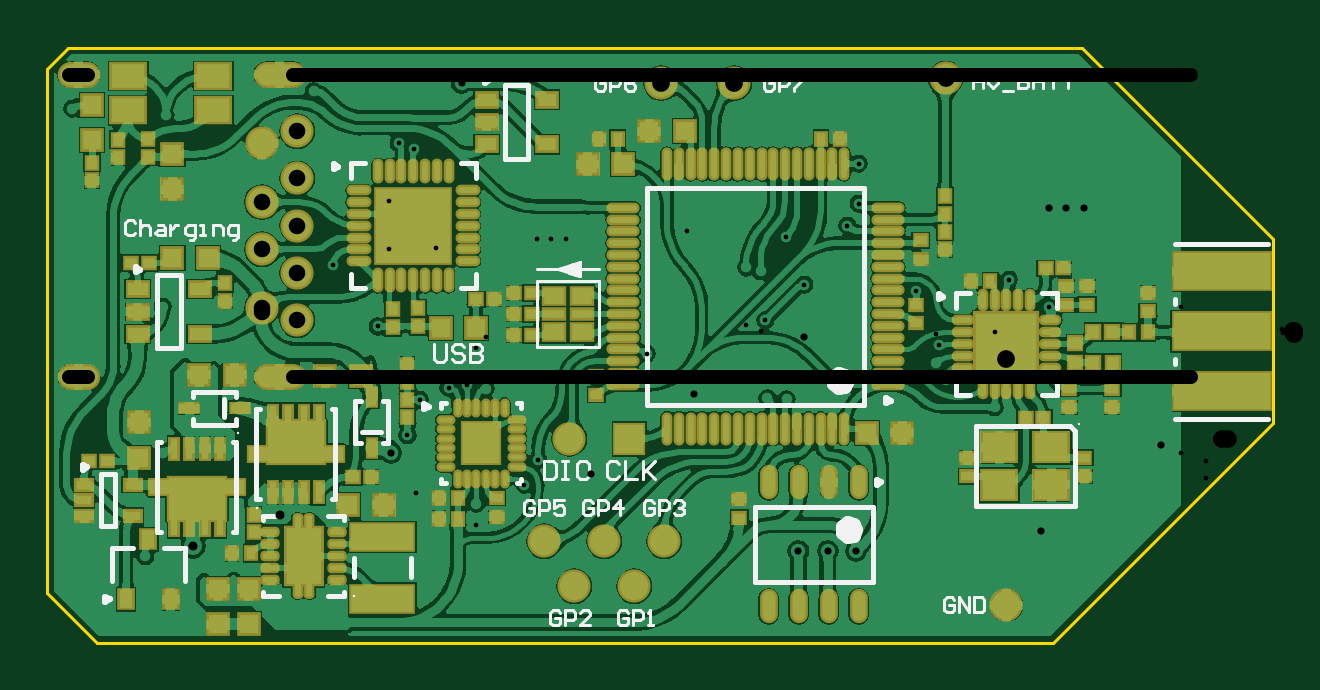
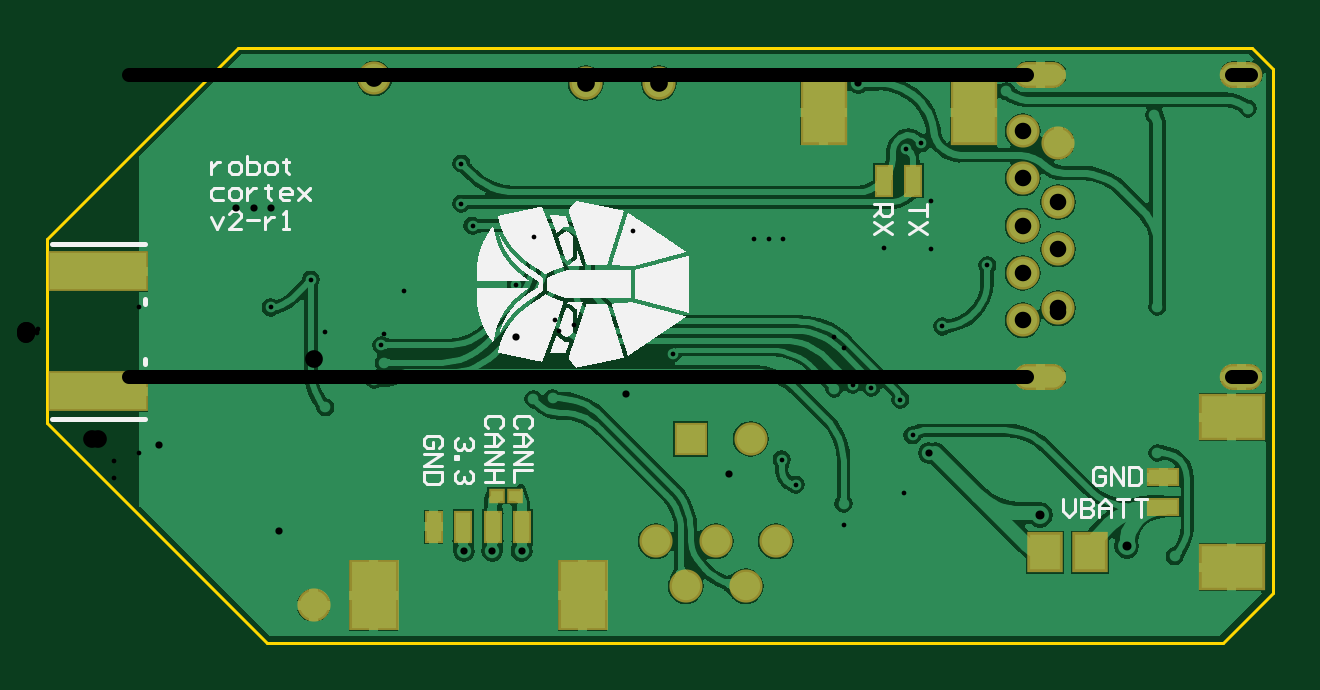
Circuit board: 12 layer files. Board 51.9 x 25.2 mm.
- drill: pcb-RoundHoles-Plated.TXT (1470 bytes)
- drill: pcb-SlotHoles-Plated.TXT (218 bytes)
- bottom_copper: pcb.GBL (68441 bytes)
- bottom_silk: pcb.GBO (127460 bytes)
- paste: pcb.GBP (960 bytes)
- bottom_mask: pcb.GBS (1585 bytes)
- outline: pcb.GKO (507 bytes)
- outline: pcb.GM1 (273 bytes)
- top_copper: pcb.GTL (203034 bytes)
- top_silk: pcb.GTO (10304 bytes)
- paste: pcb.GTP (8529 bytes)
- top_mask: pcb.GTS (9319 bytes)

=== drill: pcb-RoundHoles-Plated.TXT ===
M48
;Layer_Color=9474304
;FILE_FORMAT=2:5
INCH,LZ
;TYPE=PLATED
T1F00S00C0.00787
T2F00S00C0.01200
T3F00S00C0.01500
T5F00S00C0.02756
T6F00S00C0.02953
%
T01
X-0047516Y0008569
X-0040846Y0003964
X-0059239Y-0002355
X-0059679Y-000522
X-0058104Y-0008137
X-0049924Y-00127
X-0063071Y0006648
X-0081643Y0007745
X-0088896Y001
X-0091338Y001063
X-0084646Y0015733
X-0074455Y0017581
X-0072573Y0021225
Y0027928
X-0101117Y0016713
X-0121349Y0015343
X-0123803
X-0126241Y0015288
X-0143003Y0013871
X-0150787Y0013644
Y0021745
X-0149261Y0031349
X-0146643Y0030297
X-01634Y004
X-01881Y0036
X-02037Y00371
X-018859Y0004056
Y-0020289
X-01915Y-00375
X-0146329Y-0026974
X-014632Y-0024404
Y-0021688
X-0147791Y-0017323
X-0145743Y-0011423
X-0140949Y-0009409
X-0137861Y-0008947
X-0134712Y-000955
X-0125984Y-0021391
X-0128347Y-0025591
X-0136286Y-002874
Y-0032308
X-0152756Y0000787
X-0160236Y0011024
X-0107859Y-0003744
X-0088174Y0001832
X-00878Y-00112
X-00846Y-00113
T02
X-0042246Y-0033366
X-0022174Y-0018895
X-0035039Y0020545
X-0037955Y0020556
X-0040871Y0020545
X-0081643Y-000955
X-00799Y-00222
X-0077753Y-0036588
X-0072993
X-0082634
X-0100069Y-0010447
X-0117255Y-0023733
X-0150556Y-0020289
X-0138776Y0041339
T03
X-0183465Y-0035827
X-0169095Y-0030577
T05
X-0172047Y0003801
X-0166142Y0001832
Y0009707
Y0017581
Y0025455
Y0033329
X-0172047Y003136
Y0021518
Y0013644
T06
X-0047955Y-004568
X-011Y-00425
X-012
X-0115Y-0035
X-0105
X-0125
X-012081Y-0017947
X-011081
X-0105512Y0041339
X-0093307
X-0058104Y0042126
M30

=== drill: pcb-SlotHoles-Plated.TXT (218 bytes, source withheld) ===
=== bottom_copper: pcb.GBL (68441 bytes, source omitted) ===
=== bottom_silk: pcb.GBO (127460 bytes, source omitted) ===
=== paste: pcb.GBP ===
G04*
G04 #@! TF.GenerationSoftware,Altium Limited,Altium Designer,20.1.14 (287)*
G04*
G04 Layer_Color=128*
%FSLAX25Y25*%
%MOIN*%
G70*
G04*
G04 #@! TF.SameCoordinates,2AB0D3F0-F82E-4911-9630-DE43A68CCE8E*
G04*
G04*
G04 #@! TF.FilePolarity,Positive*
G04*
G01*
G75*
%ADD18R,0.01968X0.01772*%
%ADD25R,0.16000X0.06000*%
%ADD113R,0.05118X0.05906*%
%ADD114R,0.10236X0.07087*%
%ADD115R,0.04724X0.02362*%
%ADD116R,0.07087X0.10236*%
%ADD117R,0.02362X0.04724*%
%ADD118R,0.07480X0.11024*%
G54D18*
X-78518Y-27384D02*
D03*
X-81471D02*
D03*
G54D25*
X-12048Y-10000D02*
D03*
Y10000D02*
D03*
G54D113*
X-177416Y-36851D02*
D03*
X-169936D02*
D03*
G54D114*
X-201000Y-39300D02*
D03*
Y-14300D02*
D03*
G54D115*
X-189583Y-29261D02*
D03*
Y-24339D02*
D03*
G54D116*
X-157964Y36525D02*
D03*
X-132964D02*
D03*
G54D117*
X-147924Y25108D02*
D03*
X-143003D02*
D03*
X-82753Y-32630D02*
D03*
X-67989D02*
D03*
X-72910D02*
D03*
X-77832D02*
D03*
G54D118*
X-57950Y-44047D02*
D03*
X-92792D02*
D03*
M02*

=== bottom_mask: pcb.GBS ===
G04*
G04 #@! TF.GenerationSoftware,Altium Limited,Altium Designer,20.1.14 (287)*
G04*
G04 Layer_Color=16711935*
%FSLAX25Y25*%
%MOIN*%
G70*
G04*
G04 #@! TF.SameCoordinates,2AB0D3F0-F82E-4911-9630-DE43A68CCE8E*
G04*
G04*
G04 #@! TF.FilePolarity,Negative*
G04*
G01*
G75*
%ADD58R,0.02769X0.02572*%
%ADD65R,0.16800X0.06800*%
%ADD93O,0.07099X0.04343*%
%ADD94O,0.08674X0.04343*%
%ADD95C,0.05524*%
%ADD96R,0.05524X0.05524*%
%ADD119R,0.05918X0.06706*%
%ADD120R,0.11036X0.07887*%
%ADD121R,0.05524X0.03162*%
%ADD122R,0.07887X0.11036*%
%ADD123R,0.03162X0.05524*%
%ADD124R,0.08280X0.11824*%
G54D58*
X-78518Y-27384D02*
D03*
X-81471D02*
D03*
G54D65*
X-12048Y-10000D02*
D03*
Y10000D02*
D03*
G54D93*
X-202559Y42777D02*
D03*
Y-7616D02*
D03*
G54D94*
X-169095Y42777D02*
D03*
Y-7616D02*
D03*
G54D95*
X-166142Y1832D02*
D03*
Y9707D02*
D03*
Y17581D02*
D03*
Y25455D02*
D03*
Y33329D02*
D03*
X-172047Y21518D02*
D03*
Y31360D02*
D03*
Y13644D02*
D03*
Y3801D02*
D03*
X-105000Y-35000D02*
D03*
X-110000Y-42500D02*
D03*
X-115000Y-35000D02*
D03*
X-125000D02*
D03*
X-105512Y41339D02*
D03*
X-120000Y-42500D02*
D03*
X-93307Y41339D02*
D03*
X-47955Y-45680D02*
D03*
X-58104Y42126D02*
D03*
X-120810Y-17947D02*
D03*
G54D96*
X-110810D02*
D03*
G54D119*
X-177416Y-36851D02*
D03*
X-169936D02*
D03*
G54D120*
X-201000Y-39300D02*
D03*
Y-14300D02*
D03*
G54D121*
X-189583Y-29261D02*
D03*
Y-24339D02*
D03*
G54D122*
X-157964Y36525D02*
D03*
X-132964D02*
D03*
G54D123*
X-147924Y25108D02*
D03*
X-143003D02*
D03*
X-82753Y-32630D02*
D03*
X-67989D02*
D03*
X-72910D02*
D03*
X-77832D02*
D03*
G54D124*
X-57950Y-44047D02*
D03*
X-92792D02*
D03*
M02*

=== outline: pcb.GKO ===
G04*
G04 #@! TF.GenerationSoftware,Altium Limited,Altium Designer,20.1.14 (287)*
G04*
G04 Layer_Color=16711935*
%FSLAX25Y25*%
%MOIN*%
G70*
G04*
G04 #@! TF.SameCoordinates,2AB0D3F0-F82E-4911-9630-DE43A68CCE8E*
G04*
G04*
G04 #@! TF.FilePolarity,Positive*
G04*
G01*
G75*
%ADD14C,0.00500*%
G54D14*
X-204331Y47244D02*
X-35433D01*
X-207874Y43701D02*
X-204331Y47244D01*
X-207874Y-43701D02*
Y43701D01*
Y-43701D02*
X-199606Y-51968D01*
X-40157D01*
X-3543Y-15354D01*
Y15354D01*
X-35433Y47244D02*
X-3543Y15354D01*
M02*

=== outline: pcb.GM1 ===
G04*
G04 #@! TF.GenerationSoftware,Altium Limited,Altium Designer,20.1.14 (287)*
G04*
G04 Layer_Color=16711935*
%FSLAX25Y25*%
%MOIN*%
G70*
G04*
G04 #@! TF.SameCoordinates,2E25AB4E-2253-42FB-919D-FDFC0A88D39C*
G04*
G04*
G04 #@! TF.FilePolarity,Positive*
G04*
G01*
G75*
M02*

=== top_copper: pcb.GTL (203034 bytes, source omitted) ===
=== top_silk: pcb.GTO (10304 bytes, source omitted) ===
=== paste: pcb.GTP (8529 bytes, source omitted) ===
=== top_mask: pcb.GTS (9319 bytes, source omitted) ===
